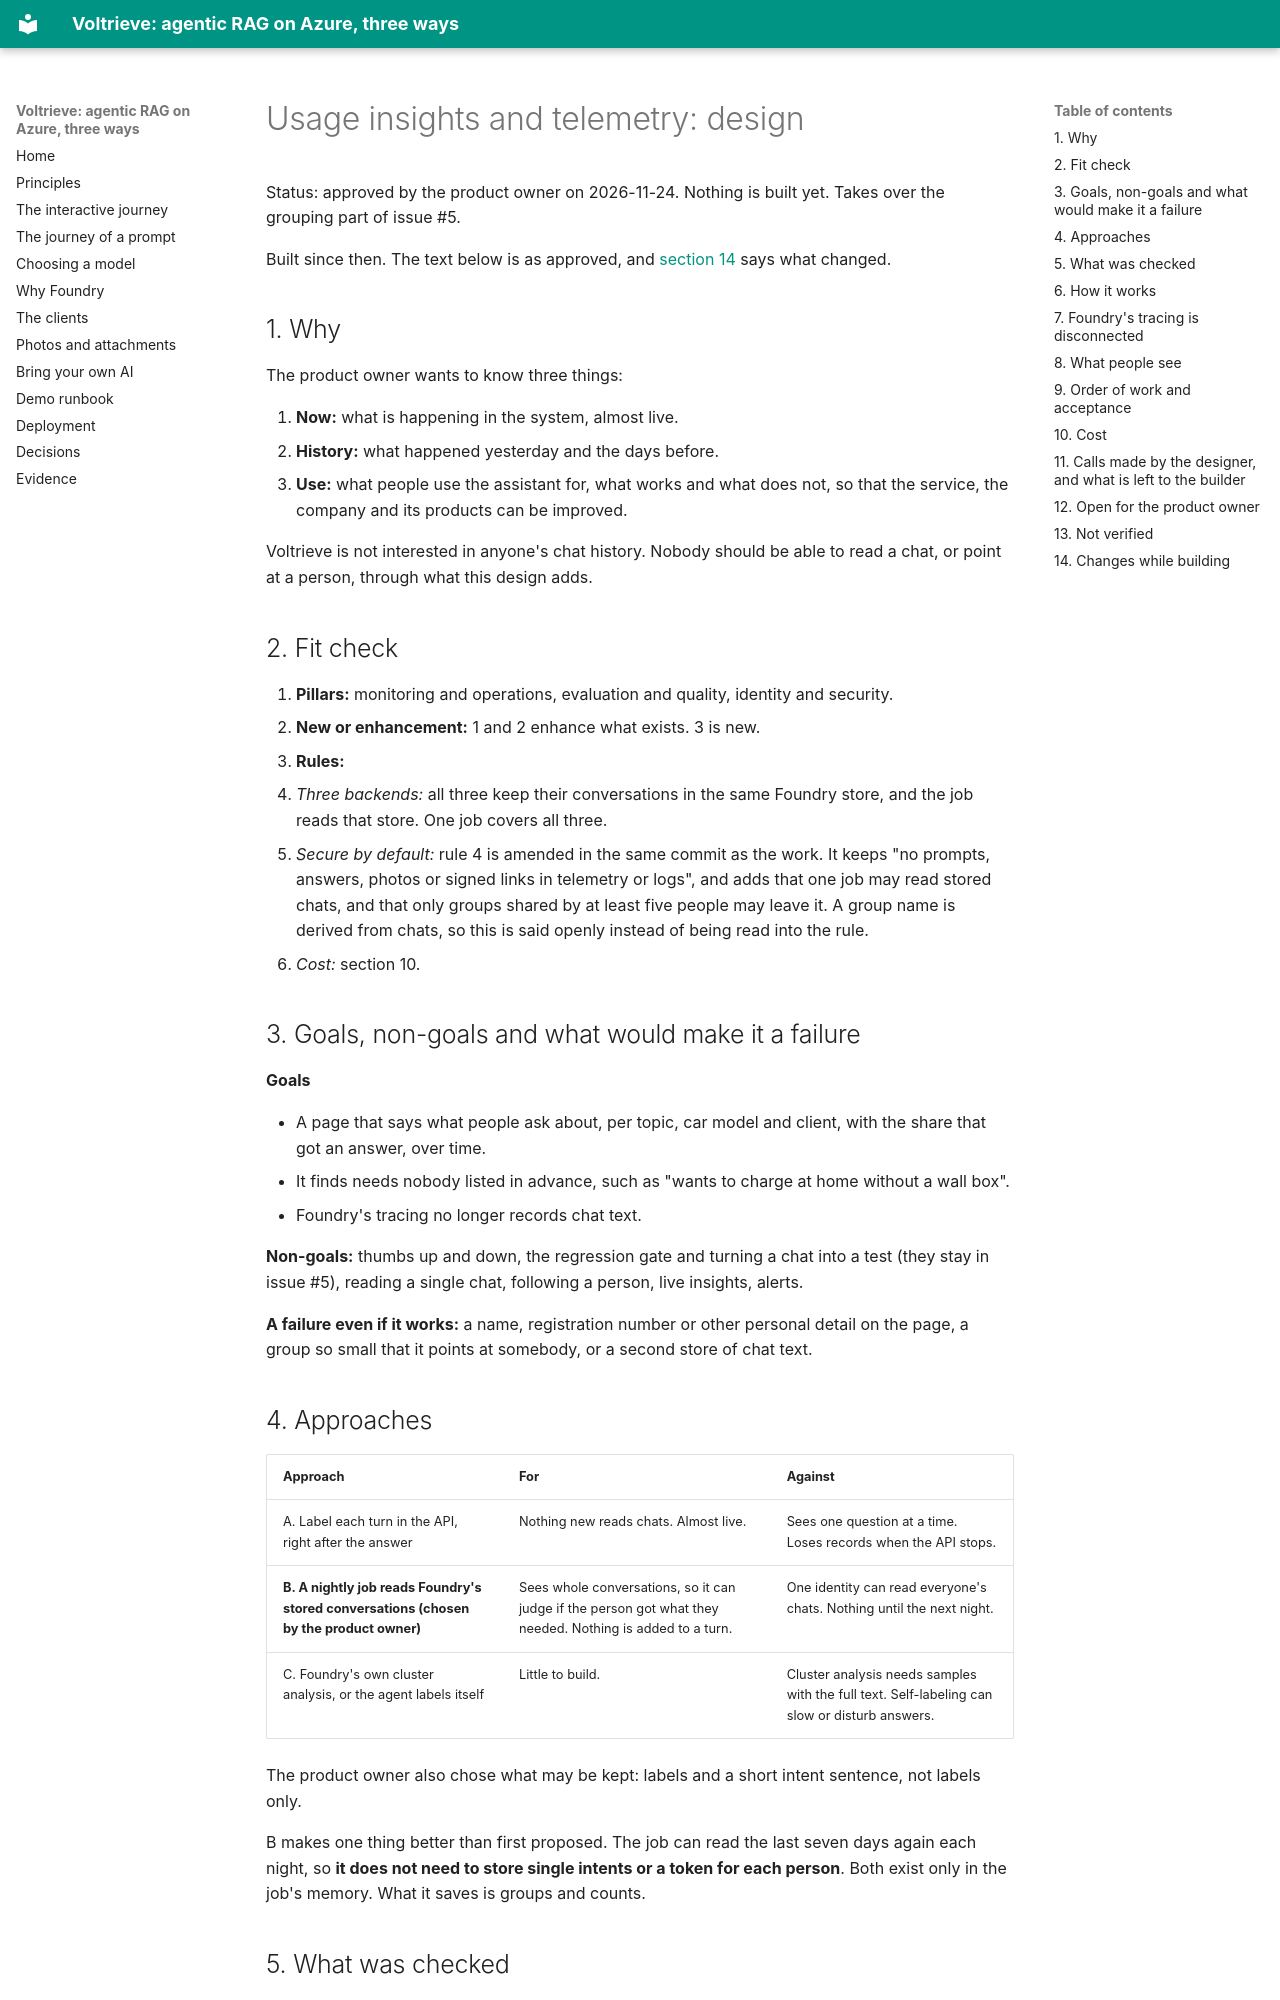

repository: mklab-se/voltrieve · page: superpowers/specs/2026-11-24-usage-insights-design/index.html · generator: mkdocs

# Usage insights and telemetry: design

Status: approved by the product owner on 2026-11-24. Nothing is built yet. Takes over the grouping part of issue #5.

Built since then. The text below is as approved, and [section 14](#14-changes-while-building) says what changed.

## 1. Why

The product owner wants to know three things:

1. **Now:** what is happening in the system, almost live.
2. **History:** what happened yesterday and the days before.
3. **Use:** what people use the assistant for, what works and what does not, so that the service, the company and its products can be improved.

Voltrieve is not interested in anyone's chat history. Nobody should be able to read a chat, or point at a person, through what this design adds.

## 2. Fit check

1. **Pillars:** monitoring and operations, evaluation and quality, identity and security.
2. **New or enhancement:** 1 and 2 enhance what exists. 3 is new.
3. **Rules:**
   - *Three backends:* all three keep their conversations in the same Foundry store, and the job reads that store. One job covers all three.
   - *Secure by default:* rule 4 is amended in the same commit as the work. It keeps "no prompts, answers, photos or signed links in telemetry or logs", and adds that one job may read stored chats, and that only groups shared by at least five people may leave it. A group name is derived from chats, so this is said openly instead of being read into the rule.
   - *Cost:* section 10.

## 3. Goals, non-goals and what would make it a failure

**Goals**

- A page that says what people ask about, per topic, car model and client, with the share that got an answer, over time.
- It finds needs nobody listed in advance, such as "wants to charge at home without a wall box".
- Foundry's tracing no longer records chat text.

**Non-goals:** thumbs up and down, the regression gate and turning a chat into a test (they stay in issue #5), reading a single chat, following a person, live insights, alerts.

**A failure even if it works:** a name, registration number or other personal detail on the page, a group so small that it points at somebody, or a second store of chat text.

## 4. Approaches

| Approach | For | Against |
| --- | --- | --- |
| A. Label each turn in the API, right after the answer | Nothing new reads chats. Almost live. | Sees one question at a time. Loses records when the API stops. |
| **B. A nightly job reads Foundry's stored conversations (chosen by the product owner)** | Sees whole conversations, so it can judge if the person got what they needed. Nothing is added to a turn. | One identity can read everyone's chats. Nothing until the next night. |
| C. Foundry's own cluster analysis, or the agent labels itself | Little to build. | Cluster analysis needs samples with the full text. Self-labeling can slow or disturb answers. |

The product owner also chose what may be kept: labels and a short intent sentence, not labels only.

B makes one thing better than first proposed. The job can read the last seven days again each night, so **it does not need to store single intents or a token for each person**. Both exist only in the job's memory. What it saves is groups and counts.
